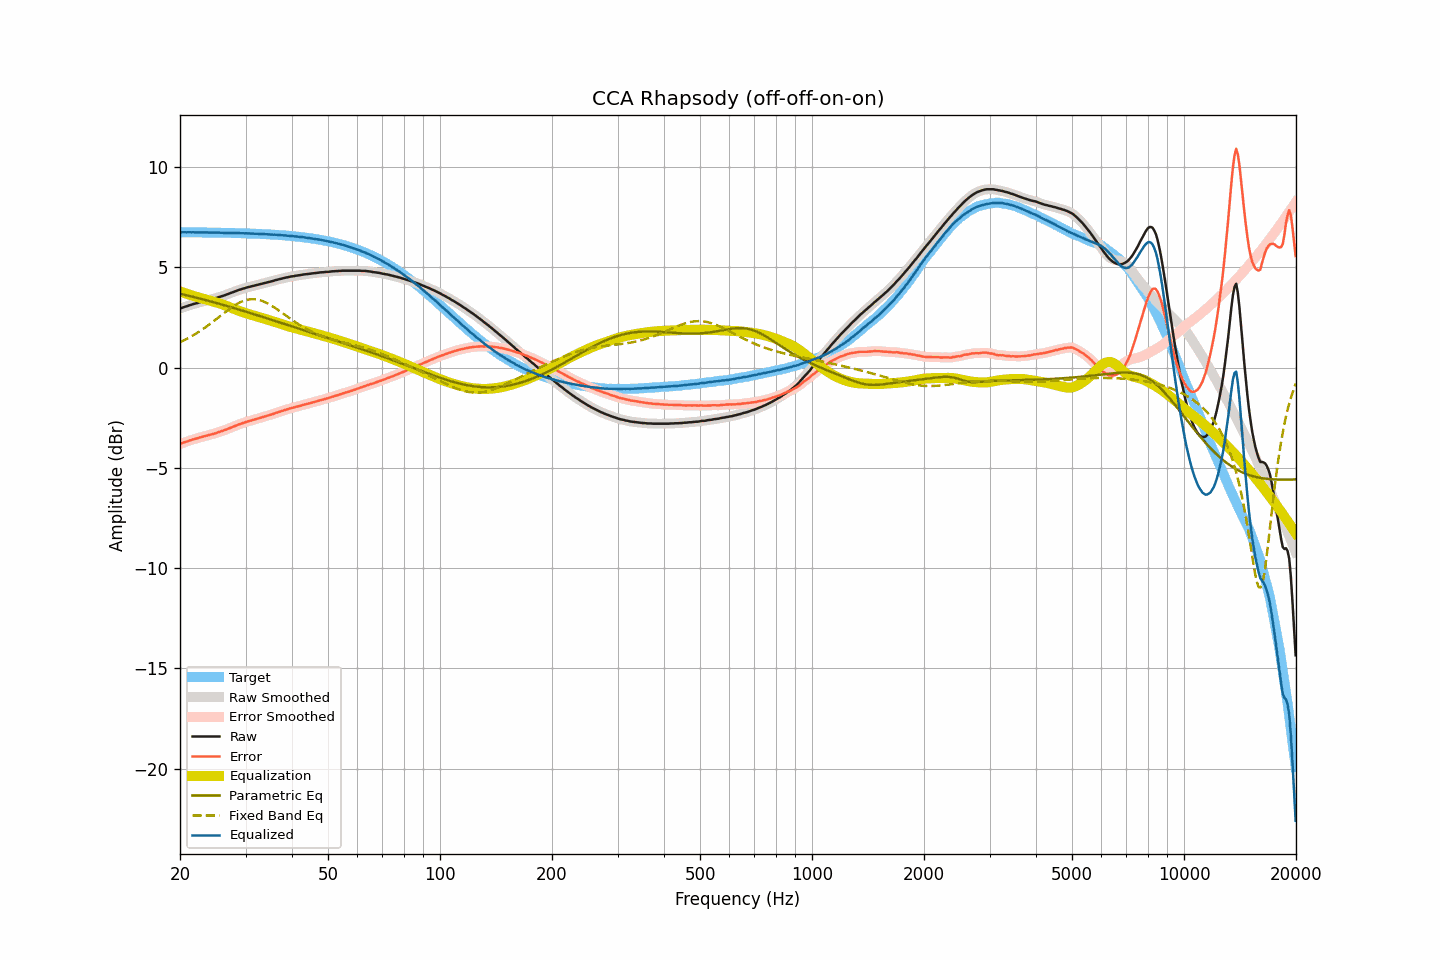

The table this chart was drawn from, first rows:
frequency, raw, smoothed, error, error_smoothed, equalization, parametric_eq, fixed_band_eq, equalized_raw, equalized_smoothed, target
20.00, 2.95, 2.95, -3.81, -3.81, 3.81, 3.69, 1.26, 6.75, 6.75, 6.75
20.20, 2.98, 2.98, -3.78, -3.78, 3.78, 3.67, 1.30, 6.75, 6.75, 6.75
20.40, 3.01, 3.00, -3.75, -3.75, 3.75, 3.65, 1.34, 6.75, 6.75, 6.75
20.61, 3.04, 3.03, -3.72, -3.72, 3.72, 3.63, 1.38, 6.75, 6.75, 6.75
20.81, 3.06, 3.06, -3.69, -3.69, 3.69, 3.61, 1.42, 6.75, 6.75, 6.75
21.02, 3.09, 3.09, -3.66, -3.66, 3.66, 3.59, 1.47, 6.75, 6.75, 6.75
21.23, 3.12, 3.11, -3.63, -3.64, 3.64, 3.57, 1.51, 6.75, 6.75, 6.75
21.44, 3.14, 3.14, -3.61, -3.61, 3.61, 3.55, 1.56, 6.75, 6.75, 6.75
21.66, 3.17, 3.16, -3.58, -3.58, 3.59, 3.53, 1.60, 6.75, 6.75, 6.75
21.87, 3.19, 3.18, -3.56, -3.56, 3.56, 3.51, 1.65, 6.75, 6.75, 6.75
22.09, 3.21, 3.21, -3.54, -3.54, 3.54, 3.49, 1.70, 6.74, 6.74, 6.75
22.31, 3.23, 3.23, -3.52, -3.52, 3.51, 3.47, 1.75, 6.74, 6.74, 6.75
22.54, 3.26, 3.25, -3.49, -3.49, 3.49, 3.45, 1.80, 6.75, 6.74, 6.74
22.76, 3.28, 3.28, -3.47, -3.47, 3.47, 3.43, 1.86, 6.75, 6.74, 6.74
22.99, 3.30, 3.30, -3.45, -3.45, 3.45, 3.41, 1.91, 6.74, 6.74, 6.74
23.22, 3.32, 3.32, -3.43, -3.43, 3.43, 3.39, 1.97, 6.74, 6.74, 6.74
23.45, 3.34, 3.34, -3.40, -3.40, 3.40, 3.37, 2.02, 6.74, 6.74, 6.74
23.69, 3.36, 3.36, -3.38, -3.38, 3.38, 3.35, 2.08, 6.74, 6.74, 6.74
23.92, 3.38, 3.38, -3.36, -3.36, 3.36, 3.33, 2.14, 6.74, 6.74, 6.74
24.16, 3.40, 3.40, -3.34, -3.34, 3.34, 3.30, 2.20, 6.74, 6.74, 6.74
24.40, 3.42, 3.42, -3.32, -3.32, 3.32, 3.28, 2.26, 6.74, 6.73, 6.74
24.65, 3.44, 3.44, -3.30, -3.30, 3.30, 3.26, 2.32, 6.73, 6.73, 6.73
24.89, 3.46, 3.46, -3.28, -3.27, 3.27, 3.24, 2.39, 6.73, 6.73, 6.73
25.14, 3.49, 3.49, -3.25, -3.25, 3.25, 3.22, 2.45, 6.73, 6.73, 6.73
25.39, 3.52, 3.51, -3.21, -3.22, 3.22, 3.19, 2.51, 6.74, 6.73, 6.73
25.65, 3.54, 3.54, -3.19, -3.19, 3.19, 3.17, 2.57, 6.73, 6.73, 6.73
25.91, 3.57, 3.56, -3.16, -3.16, 3.16, 3.15, 2.64, 6.73, 6.73, 6.73
26.16, 3.59, 3.59, -3.14, -3.14, 3.14, 3.12, 2.70, 6.72, 6.72, 6.73
26.43, 3.62, 3.62, -3.11, -3.11, 3.11, 3.10, 2.76, 6.72, 6.72, 6.72
26.69, 3.65, 3.64, -3.08, -3.08, 3.08, 3.08, 2.82, 6.72, 6.72, 6.72
26.96, 3.68, 3.68, -3.05, -3.05, 3.05, 3.06, 2.88, 6.72, 6.72, 6.72
27.23, 3.71, 3.71, -3.01, -3.01, 3.01, 3.03, 2.94, 6.72, 6.72, 6.72
27.50, 3.74, 3.74, -2.98, -2.98, 2.98, 3.01, 3.00, 6.72, 6.72, 6.72
27.77, 3.77, 3.77, -2.95, -2.95, 2.95, 2.98, 3.05, 6.72, 6.72, 6.72
28.05, 3.80, 3.80, -2.92, -2.92, 2.92, 2.96, 3.11, 6.71, 6.71, 6.71
28.33, 3.83, 3.83, -2.88, -2.88, 2.89, 2.94, 3.15, 6.71, 6.71, 6.71
28.62, 3.86, 3.86, -2.85, -2.85, 2.85, 2.91, 3.20, 6.71, 6.71, 6.71
28.90, 3.89, 3.88, -2.82, -2.82, 2.82, 2.89, 3.24, 6.71, 6.71, 6.71
29.19, 3.91, 3.91, -2.80, -2.80, 2.80, 2.86, 3.28, 6.70, 6.70, 6.70
29.48, 3.94, 3.93, -2.77, -2.77, 2.77, 2.84, 3.31, 6.70, 6.70, 6.70
29.78, 3.96, 3.96, -2.74, -2.74, 2.74, 2.81, 3.34, 6.70, 6.70, 6.70
30.08, 3.99, 3.98, -2.71, -2.71, 2.71, 2.79, 3.37, 6.70, 6.70, 6.70
30.38, 4.01, 4.01, -2.69, -2.69, 2.69, 2.77, 3.39, 6.70, 6.70, 6.69
30.68, 4.03, 4.03, -2.67, -2.66, 2.67, 2.74, 3.40, 6.69, 6.69, 6.69
30.99, 4.05, 4.05, -2.64, -2.64, 2.64, 2.72, 3.41, 6.69, 6.69, 6.69
31.30, 4.07, 4.07, -2.62, -2.62, 2.62, 2.69, 3.41, 6.68, 6.68, 6.69
31.61, 4.09, 4.09, -2.60, -2.60, 2.60, 2.67, 3.41, 6.68, 6.68, 6.68
31.93, 4.11, 4.11, -2.57, -2.57, 2.57, 2.64, 3.41, 6.68, 6.68, 6.68
32.24, 4.13, 4.13, -2.55, -2.55, 2.55, 2.62, 3.40, 6.68, 6.68, 6.68
32.57, 4.15, 4.15, -2.53, -2.53, 2.53, 2.59, 3.38, 6.67, 6.67, 6.67
32.89, 4.17, 4.17, -2.50, -2.50, 2.50, 2.56, 3.36, 6.67, 6.67, 6.67
33.22, 4.19, 4.19, -2.48, -2.48, 2.48, 2.54, 3.33, 6.67, 6.66, 6.66
33.55, 4.21, 4.21, -2.45, -2.45, 2.46, 2.51, 3.30, 6.66, 6.66, 6.66
33.89, 4.23, 4.23, -2.43, -2.43, 2.43, 2.49, 3.26, 6.66, 6.66, 6.66
34.23, 4.25, 4.25, -2.41, -2.41, 2.41, 2.46, 3.23, 6.65, 6.65, 6.65
34.57, 4.27, 4.27, -2.38, -2.38, 2.38, 2.44, 3.18, 6.65, 6.65, 6.65
34.92, 4.29, 4.28, -2.36, -2.36, 2.36, 2.41, 3.14, 6.64, 6.64, 6.64
35.27, 4.31, 4.31, -2.33, -2.33, 2.33, 2.39, 3.09, 6.64, 6.64, 6.64
35.62, 4.33, 4.33, -2.31, -2.30, 2.30, 2.36, 3.04, 6.63, 6.63, 6.63
35.97, 4.36, 4.35, -2.27, -2.28, 2.28, 2.33, 2.99, 6.63, 6.63, 6.63
... 635 more rows
